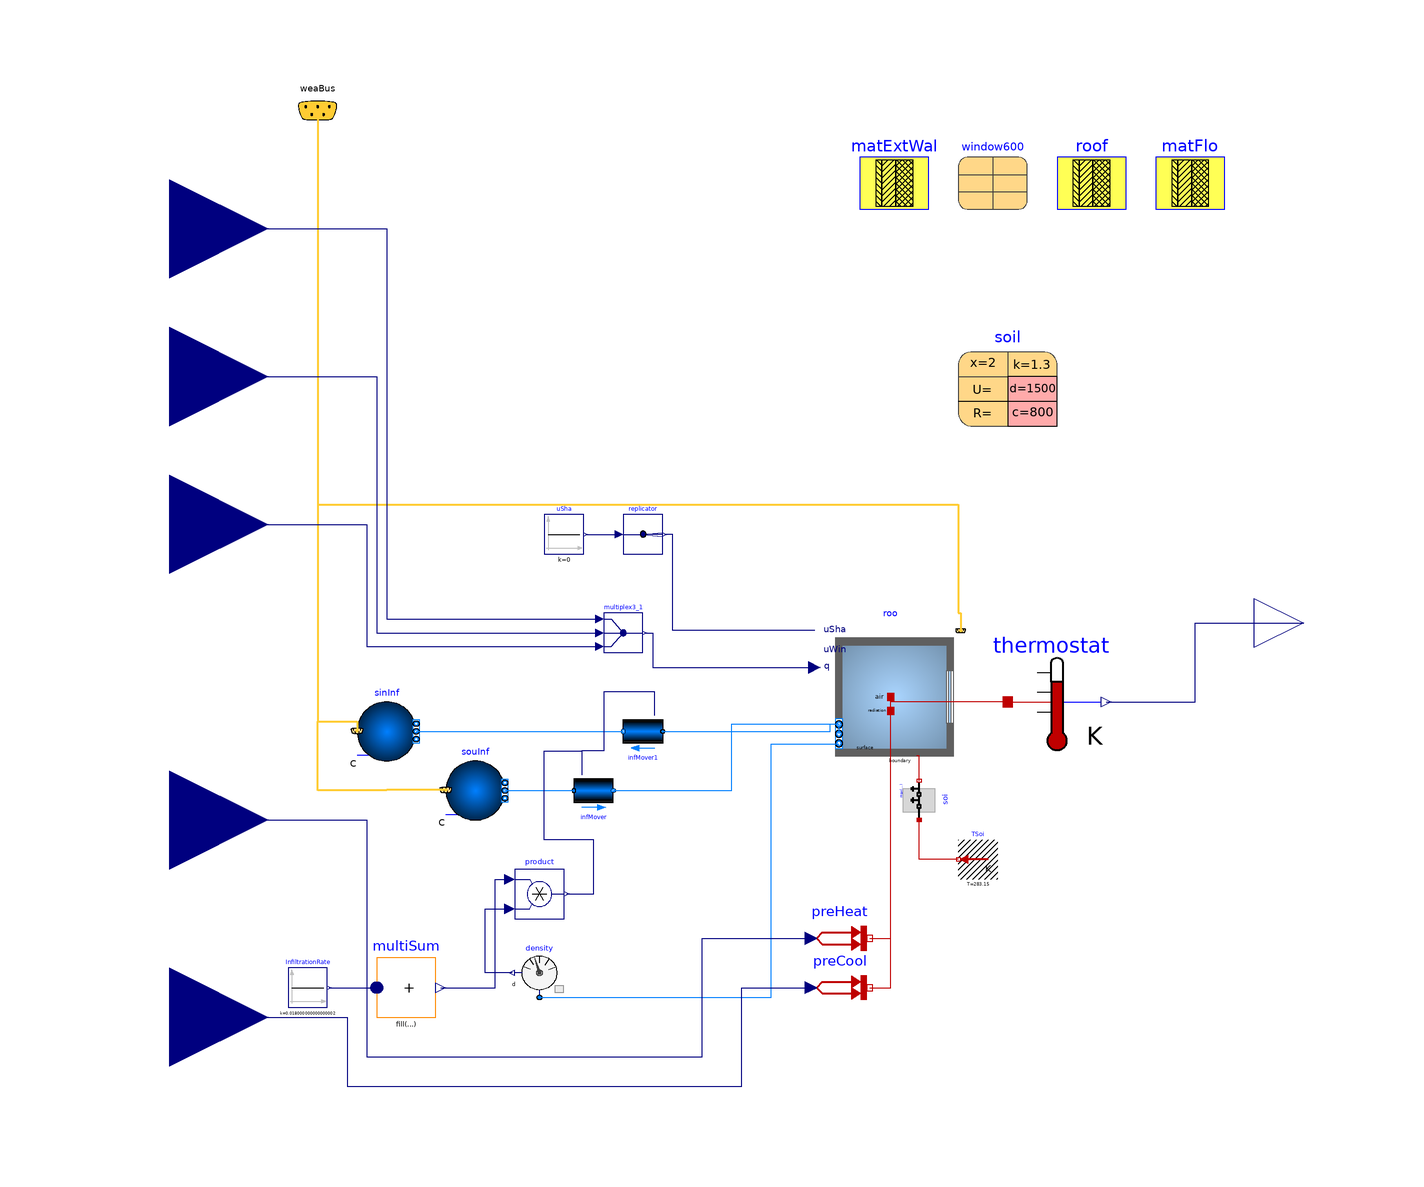

This picture is the connection diagram that the Modelica source below describes through its graphical annotations.

model Case600HeatCool
      import TestModels;
      extends Case600FF;
      Modelica.Blocks.Interfaces.RealInput qHeat
        annotation (Placement(transformation(extent={{-140,-60},{-100,-20}})));
      Modelica.Blocks.Interfaces.RealInput qCool
        annotation (Placement(transformation(extent={{-140,-100},{-100,-60}})));
      Modelica.Thermal.HeatTransfer.Sources.PrescribedHeatFlow preHeat
        annotation (Placement(transformation(extent={{10,-70},{22,-58}})));
      Modelica.Thermal.HeatTransfer.Sources.PrescribedHeatFlow preCool
        annotation (Placement(transformation(extent={{10,-80},{22,-68}})));
    equation
      connect(preCool.port, roo.heaPorAir) annotation (Line(points={{22,-74},{
              26.25,-74},{26.25,-15}}, color={191,0,0}));
      connect(preHeat.port, roo.heaPorAir) annotation (Line(points={{22,-64},{
              26.25,-64},{26.25,-15}}, color={191,0,0}));
      connect(qHeat, preHeat.Q_flow) annotation (Line(points={{-120,-40},{-80,
              -40},{-80,-88},{-12,-88},{-12,-64},{10,-64}}, color={0,0,127}));
      connect(qCool, preCool.Q_flow) annotation (Line(points={{-120,-80},{-84,
              -80},{-84,-94},{-4,-94},{-4,-74},{10,-74}}, color={0,0,127}));
    end Case600HeatCool;